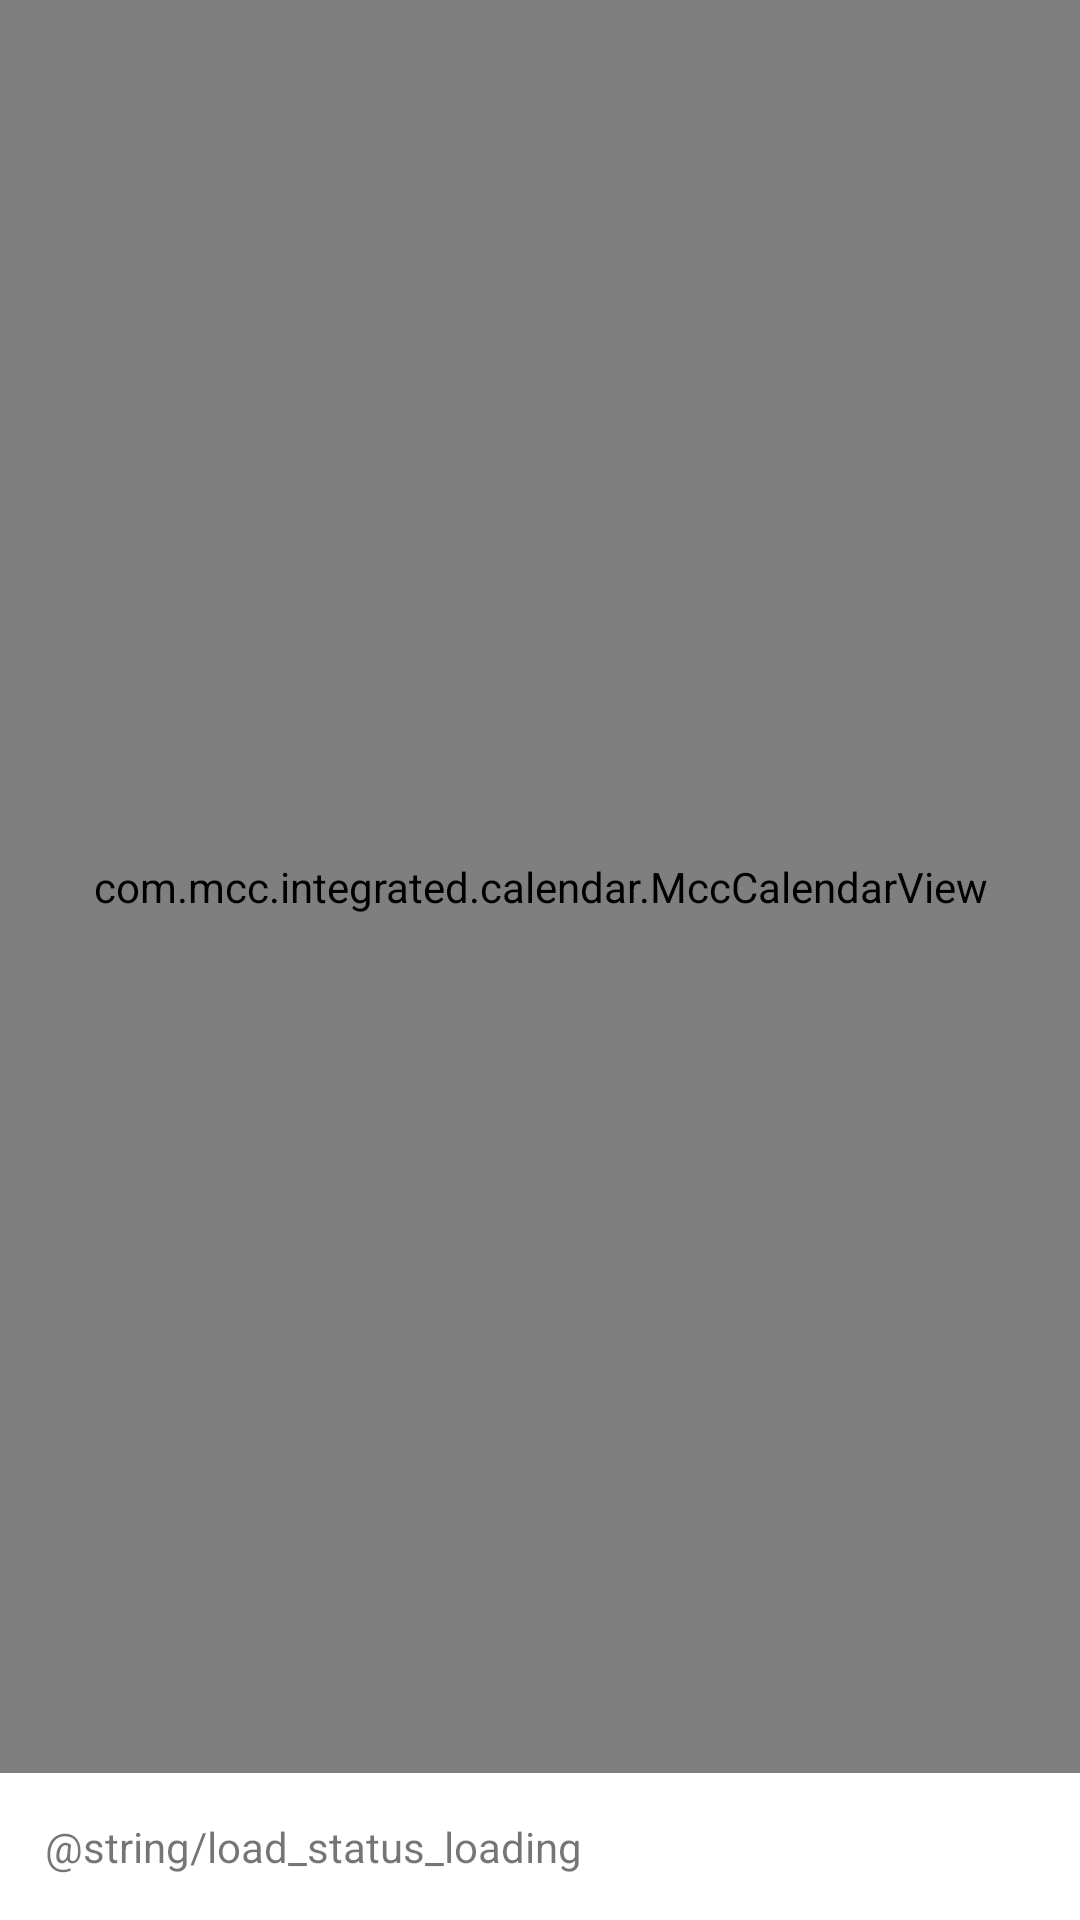

Produce the Android XML layout that renders to this screen, including the resource entries it uses.
<!-- AndroidManifest.xml: application theme Theme.IntegratedApp -->
<!-- res/layout/activity_calendar.xml -->
<?xml version="1.0" encoding="utf-8"?>
<LinearLayout
        xmlns:android="http://schemas.android.com/apk/res/android"
        android:layout_width="match_parent"
        android:layout_height="match_parent"
        android:orientation="vertical">

    <com.mcc.integrated.calendar.MccCalendarView
            android:id="@+id/mcc_calendar_view"
            android:layout_width="match_parent"
            android:layout_height="0dp"
            android:layout_weight="1"/>

    <TextView
            android:padding="15dp"
            android:id="@+id/load_status_tv"
            android:layout_width="match_parent"
            android:layout_height="wrap_content"
            android:text="@string/load_status_loading"/>
</LinearLayout>
<!-- resources referenced by this layout -->
<resources>
  <string name="load_status_loading">로딩중</string>
  <style name="Theme.IntegratedApp" parent="Theme.MaterialComponents.DayNight.DarkActionBar">
          
          <item name="colorPrimary">@color/purple_500</item>
          <item name="colorPrimaryVariant">@color/purple_700</item>
          <item name="colorOnPrimary">@color/white</item>
          
          <item name="colorSecondary">@color/teal_200</item>
          <item name="colorSecondaryVariant">@color/teal_700</item>
          <item name="colorOnSecondary">@color/black</item>
          
          <item name="android:statusBarColor" tools:targetApi="l">?attr/colorPrimaryVariant</item>
          
      </style>
  <!-- not gathered from this repository: default colours our renderer supplied (Android Studio template values) -->
  <color name="purple_500">#FF6200EE</color>
  <color name="purple_700">#FF3700B3</color>
  <color name="teal_200">#FF03DAC5</color>
  <color name="teal_700">#FF018786</color>
  <color name="black">#FF000000</color>
  <color name="white">#FFFFFFFF</color>
</resources>
